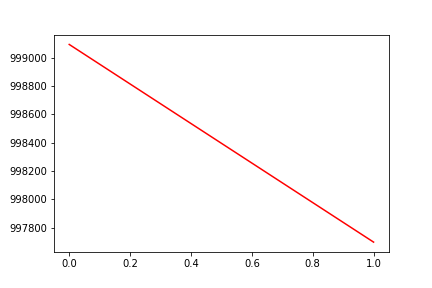

Source data for this figure (header and first rows):
, date, assets
0, 0, 999093
1, 20160427, 997697
